Photos from the image-classification dataset "dataset" in the GitHub repository AicoSchreurs/street-type-classification-yolov8. Its 3 classes are: fietsstraat, rural road, snelweg.

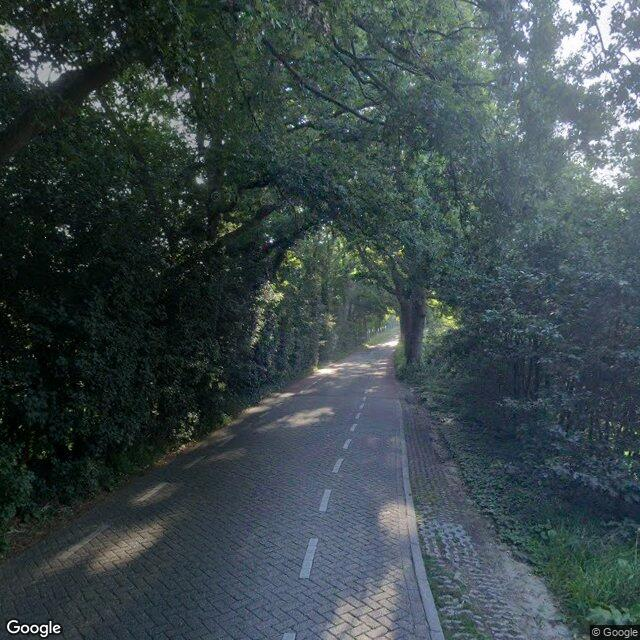
Label: rural road

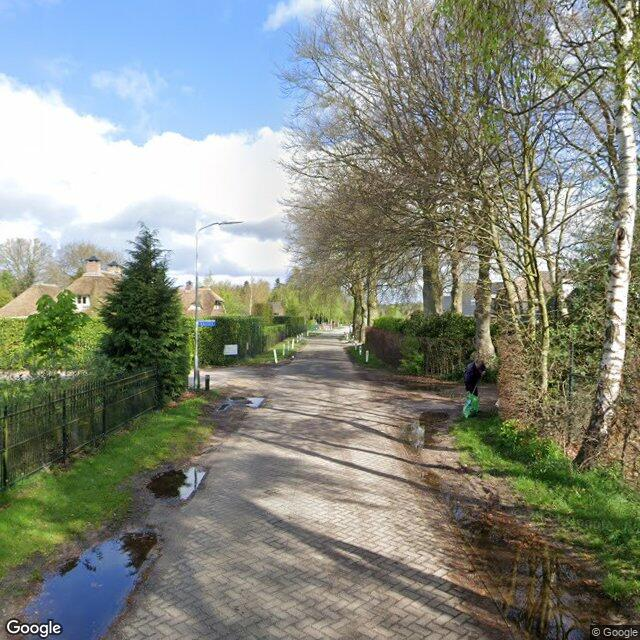
Label: fietsstraat

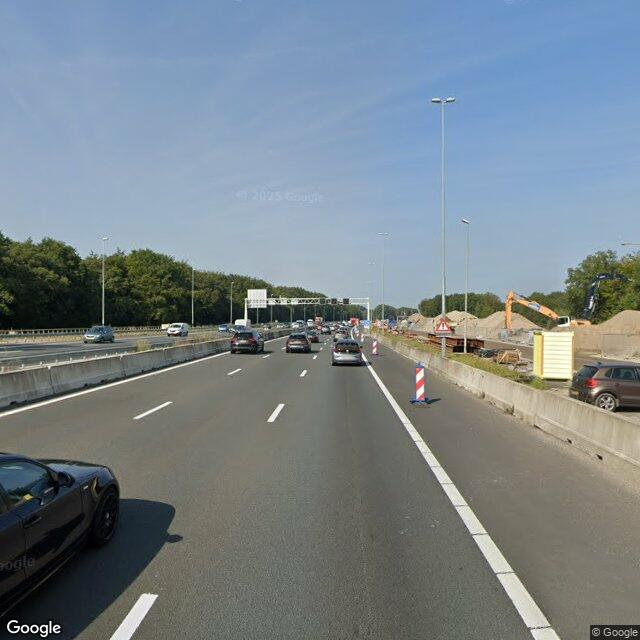
Label: snelweg

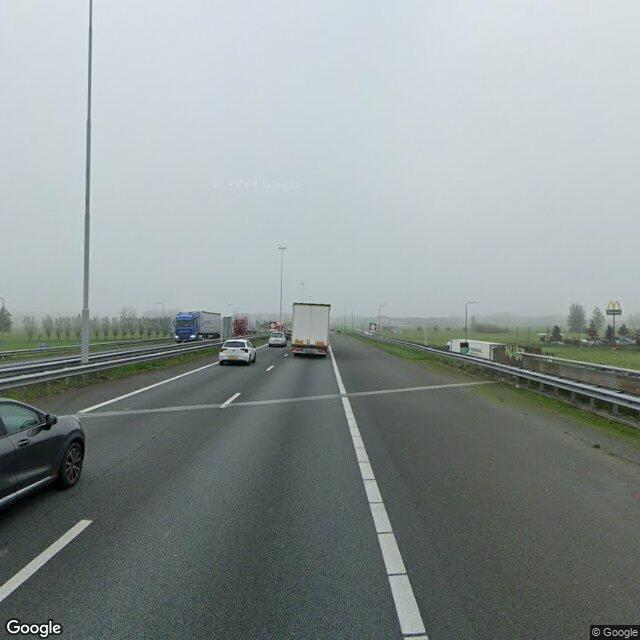
Label: snelweg

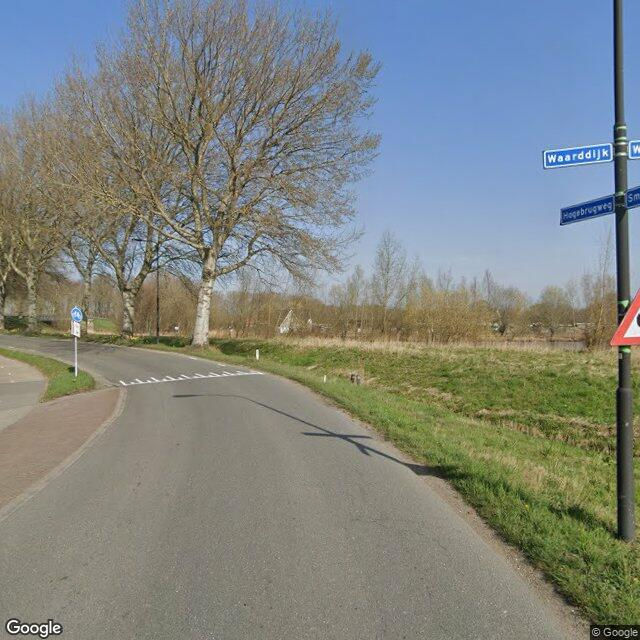
Label: rural road

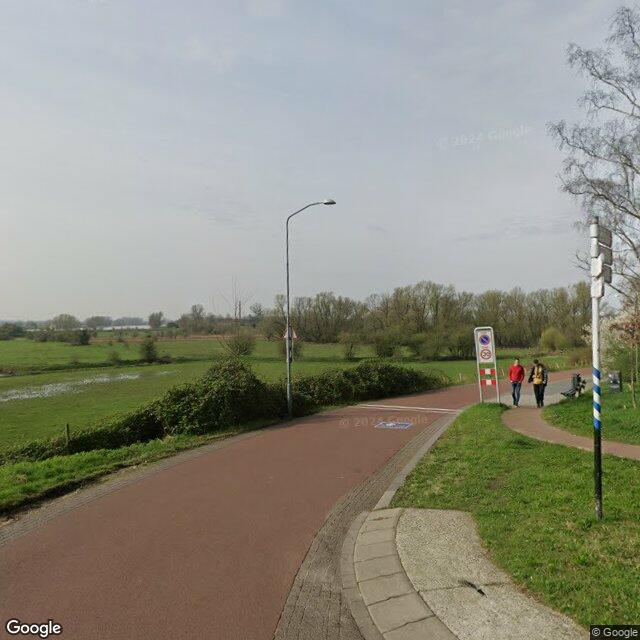
Label: fietsstraat
